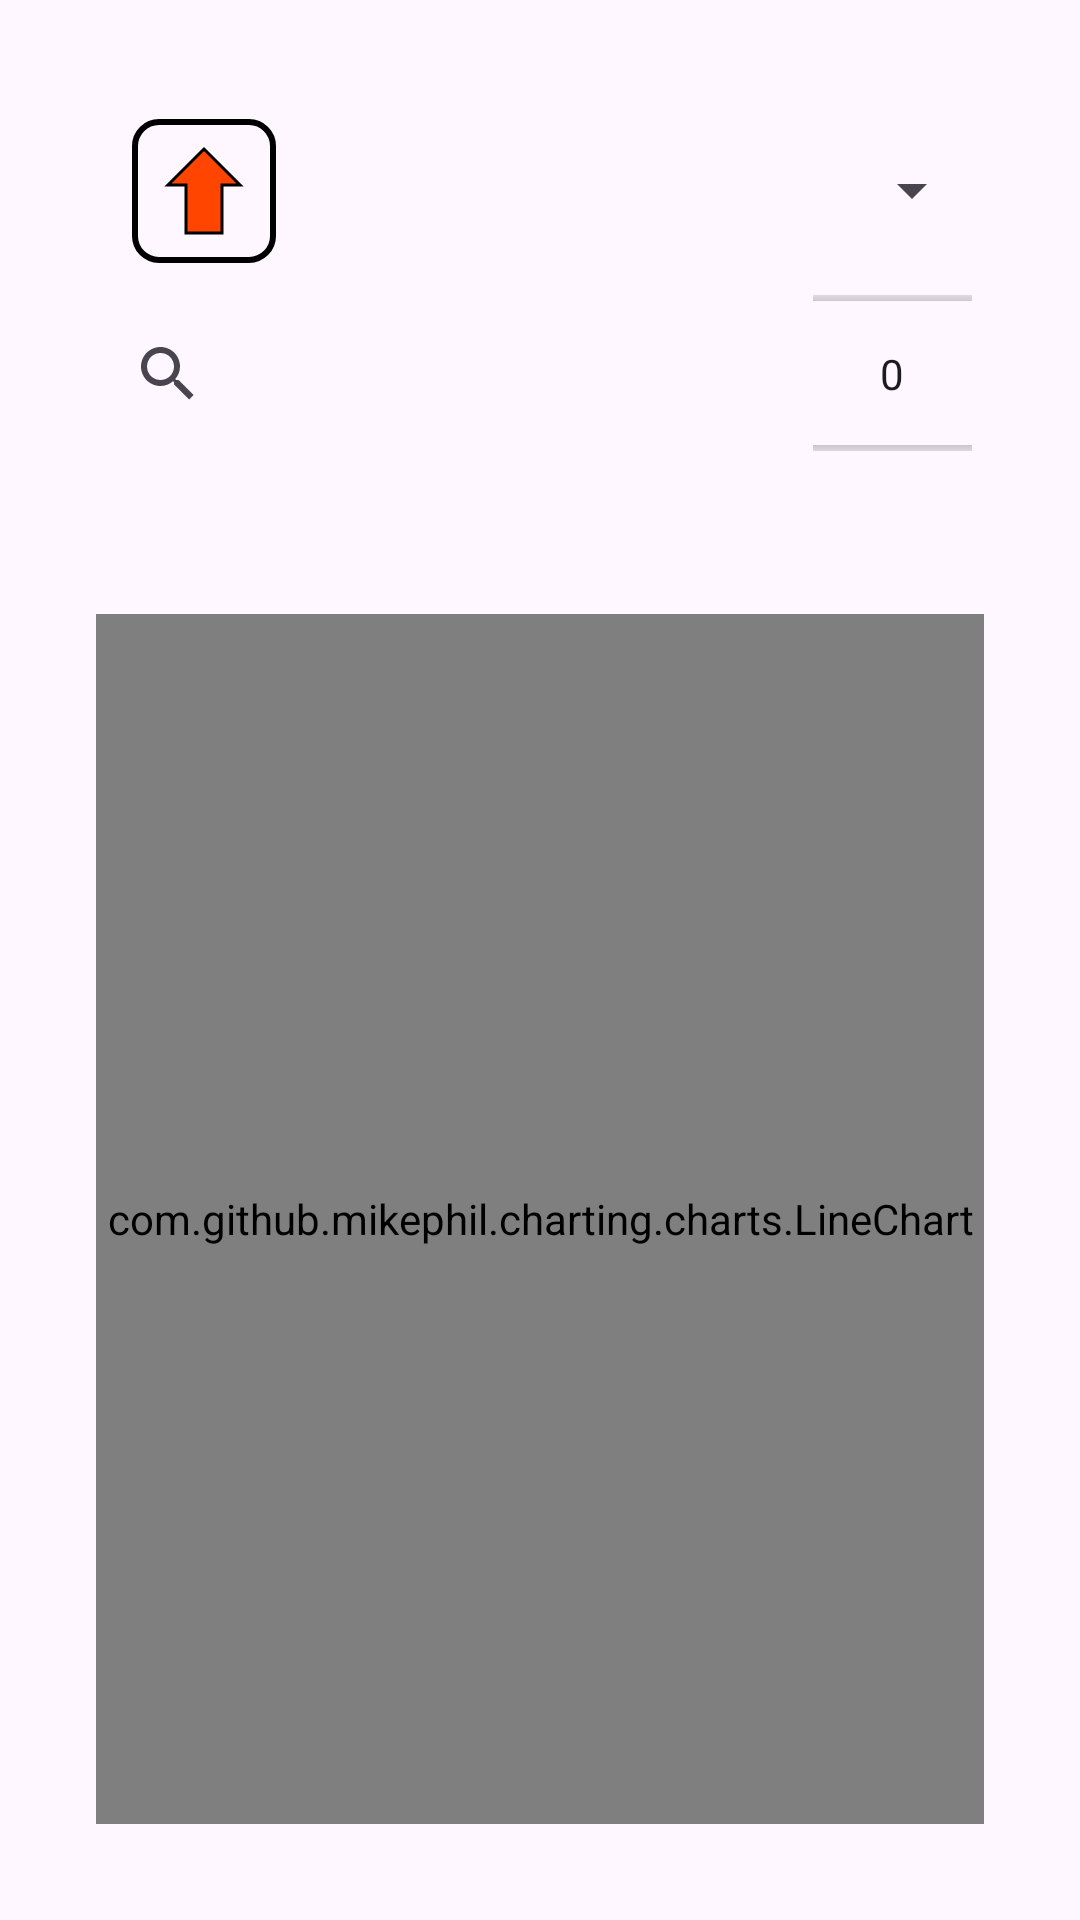

Android layout source for this screen:
<!-- AndroidManifest.xml: application theme Theme.MyFApplication -->
<!-- res/layout/fragment_first.xml -->
<?xml version="1.0" encoding="utf-8"?>
<RelativeLayout
    xmlns:android="http://schemas.android.com/apk/res/android"
    xmlns:app="http://schemas.android.com/apk/res-auto"
    xmlns:tools="http://schemas.android.com/tools"
    android:padding="16dp"
    android:layout_width="match_parent"
    android:layout_height="match_parent"
    tools:context=".FirstFragment"
    android:label="@string/fragment_first_title"
    >
    <androidx.constraintlayout.widget.ConstraintLayout
        android:layout_width="match_parent"
        android:layout_height="match_parent"
        android:padding="16dp">

        <com.github.mikephil.charting.charts.LineChart
            android:id="@+id/linechart"
            android:layout_width="0dp"
            android:layout_height="0dp"
            app:layout_constraintBottom_toBottomOf="parent"
            app:layout_constraintEnd_toEndOf="parent"
            app:layout_constraintStart_toStartOf="parent"
            app:layout_constraintTop_toTopOf="@+id/guideline2"
            tools:ignore="MissingConstraints">

        </com.github.mikephil.charting.charts.LineChart>

        <Spinner
            android:id="@+id/spinner2"
            android:layout_width="0dp"
            android:layout_height="63dp"
            android:layout_marginStart="80dp"
            app:layout_constraintEnd_toEndOf="parent"
            app:layout_constraintStart_toStartOf="parent"
            app:layout_constraintTop_toTopOf="parent" />

        <androidx.appcompat.widget.SearchView
            android:id="@+id/query"
            android:layout_width="0dp"
            android:layout_height="0dp"
            android:layout_marginEnd="8dp"
            app:layout_constraintBottom_toBottomOf="@+id/money"
            app:layout_constraintEnd_toStartOf="@+id/money"
            app:layout_constraintStart_toStartOf="parent"
            app:layout_constraintTop_toBottomOf="@+id/spinner2"
            app:queryHint="חיפוש" />

        <NumberPicker
            android:id="@+id/money"
            android:layout_width="53dp"
            android:layout_height="59dp"
            android:layout_marginEnd="4dp"
            app:layout_constraintEnd_toEndOf="parent"
            app:layout_constraintTop_toBottomOf="@+id/spinner2" />

        <ImageButton
            android:id="@+id/upButton"
            android:layout_width="0dp"
            android:layout_height="0dp"
            android:layout_marginEnd="8dp"
            android:background="@android:color/transparent"
            android:onClick="onUpButtonClick"
            app:layout_constraintBottom_toBottomOf="@+id/spinner2"
            app:layout_constraintEnd_toStartOf="@+id/spinner2"
            app:layout_constraintStart_toStartOf="parent"
            app:layout_constraintTop_toTopOf="@+id/spinner2"
            app:layout_constraintVertical_bias="0.533"
            app:srcCompat="@drawable/ic_up_arrow" />

        <TextView
            android:id="@+id/chartTitle"
            android:layout_width="0dp"
            android:layout_height="0dp"
            android:layout_marginTop="8dp"
            android:layout_marginBottom="8dp"
            app:layout_constraintBottom_toTopOf="@+id/guideline2"
            app:layout_constraintEnd_toEndOf="parent"
            app:layout_constraintStart_toStartOf="parent"
            app:layout_constraintTop_toBottomOf="@+id/money" />

        <androidx.constraintlayout.widget.Guideline
            android:id="@+id/guideline2"
            android:layout_width="wrap_content"
            android:layout_height="wrap_content"
            android:orientation="horizontal"
            app:layout_constraintGuide_percent="0.30" />

    </androidx.constraintlayout.widget.ConstraintLayout>
</RelativeLayout>
<!-- resources referenced by this layout -->
<resources>
  <!-- drawable ic_up_arrow (drawable) -->
  <?xml version="1.0" encoding="utf-8"?>
  <layer-list xmlns:android="http://schemas.android.com/apk/res/android">
  
  <item>
      <shape>
          <stroke
              android:width="2dp"
          android:color="#000000" />
          <corners android:radius="8dp" />
      </shape>
  </item>
  
  
  <item android:gravity="center">
      <vector xmlns:android="http://schemas.android.com/apk/res/android"
          android:width="48dp"
          android:height="48dp"
          android:viewportWidth="24.0"
          android:viewportHeight="24.0">
  
          <path
              android:fillColor="#FF4500"
              android:pathData="M12,5L6,11H9v8h6v-8h3L12,5z"
              android:strokeWidth="0.5"
              android:strokeColor="#000000" />
  
      </vector>
  
  </item>
  </layer-list>
  <string name="fragment_first_title">חיפוש לפי מחלקה</string>
  <style name="Theme.MyFApplication" parent="Base.Theme.MyFApplication" />
  <style name="Base.Theme.MyFApplication" parent="Theme.Material3.DayNight.NoActionBar">
          
          
      </style>
</resources>
